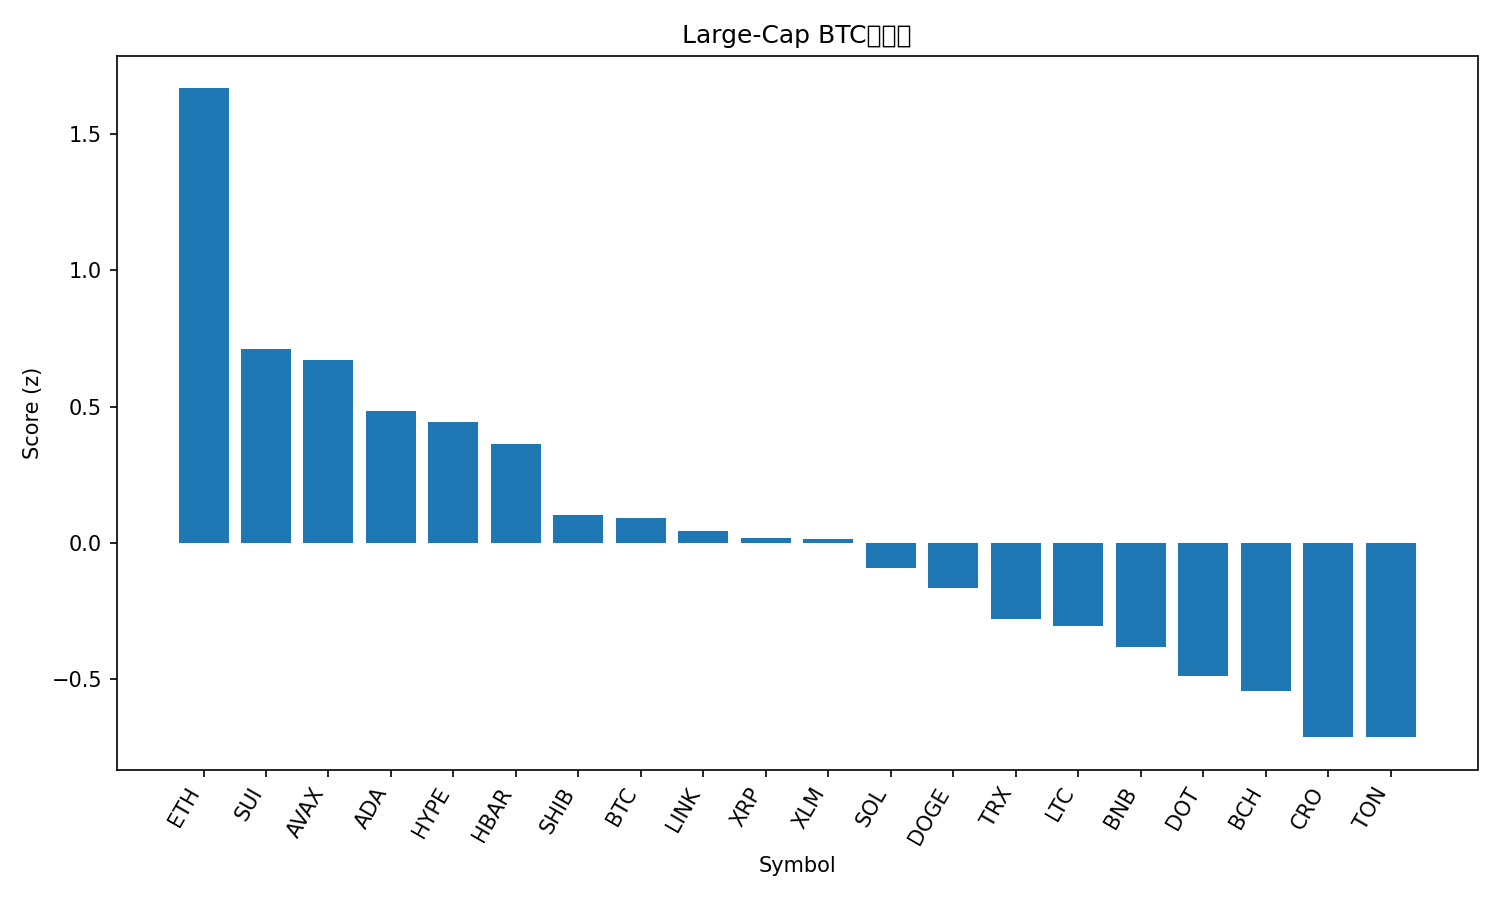

The table this chart was drawn from, first rows:
rank, name, symbol, price_btc, price_usd, pct_1h_btc, pct_24h_btc, pct_7d_btc, market_cap_rank, market_cap_usd, volume_usd, score
1, Ethereum, ETH, 0.03881, 4429, 0.9444, 0.9228, -2.221, 2, 535384129545, 31448266149, 1.666
2, Sui, SUI, 3.161e-05, 3.61, 0.2616, 0.73, 4.613, 18, 12873271197, 1261477831, 0.7098
3, Avalanche, AVAX, 0.0002492, 28.43, -0.698, 7.482, 10.4, 21, 12011523948, 1403158281, 0.6696
4, Cardano, ADA, 7.82e-06, 0.8923, 0.1804, 0.211, 4.517, 10, 32568761248, 1628263349, 0.4826
5, Hyperliquid, HYPE, 0.0004825, 55.05, -0.1712, 0.9667, 17.79, 15, 14907297118, 643969301, 0.4444
6, Hedera, HBAR, 2.06e-06, 0.2355, 0.01484, 0.9982, 4.164, 25, 10000022262, 213031271, 0.3635
7, Shiba Inu, SHIB, 1.15078e-10, 1.313e-05, 0.02435, -0.2787, 2.977, 31, 7737357522, 234339716, 0.1017
8, Bitcoin, BTC, 1.0, 114119, 0.0, 0.0, 0.0, 1, 2274691754011, 52531657361, 0.09042
9, Chainlink, LINK, 0.0002084, 23.79, 0.02336, 0.06389, -1.501, 13, 16150816341, 889152331, 0.04359
10, XRP, XRP, 2.641e-05, 3.01, 0.02843, -0.7794, 2.896, 3, 179666577191, 4536552654, 0.01853
11, Stellar, XLM, 3.37e-06, 0.3846, -0.07975, 0.1012, 3.1, 20, 12215377979, 227791829, 0.01595
12, Solana, SOL, 0.001959, 223.5, -0.3627, 1.726, 3.193, 6, 121273493715, 10160597576, -0.09077
13, Dogecoin, DOGE, 2.14e-06, 0.2438, -0.1351, -1.365, 9.629, 9, 36800362317, 2915288383, -0.1651
14, TRON, TRX, 2.98e-06, 0.3397, -0.05264, -0.8585, -2.454, 11, 32156678923, 645614600, -0.2774
15, Litecoin, LTC, 0.001006, 114.8, -0.2051, -0.07664, -0.2324, 27, 8760928554, 483419709, -0.3039
16, BNB, BNB, 0.007896, 901, -0.4461, 1.056, 2.687, 5, 125434325577, 1540261110, -0.3793
17, Polkadot, DOT, 3.656e-05, 4.17, -0.3, -1.145, 5.851, 34, 6357984359, 365305010, -0.4881
18, Bitcoin Cash, BCH, 0.005155, 588.2, -0.2324, -0.508, -4.3, 23, 11729105854, 328053430, -0.541
19, Cronos, CRO, 2.25e-06, 0.2572, -0.3224, -0.5028, -5.362, 28, 8643901414, 120601563, -0.7093
20, Toncoin, TON, 2.746e-05, 3.13, -0.2773, -1.146, -3.532, 29, 8048848852, 166280026, -0.7116
21, Figure Heloc, FIGR_HELOC, 8.74e-06, 0.997, -0.4211, -1.531, -3.199, 19, 12314247480, 19579981, -0.9997
